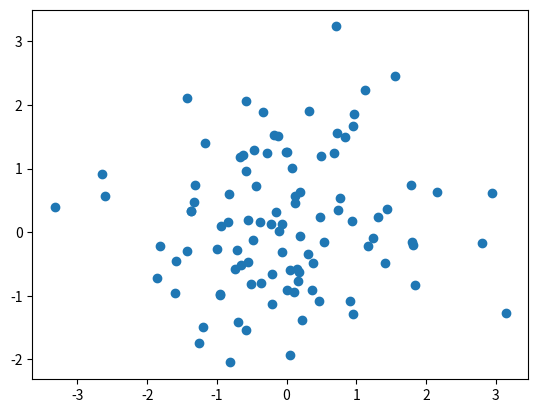

Python code for this plot: (Note: this script raises an exception after producing the figure.)
%matplotlib inline
from matplotlib import pyplot as plt
import numpy as np

plt.scatter(np.random.normal(size=100), np.random.normal(size=100))

def my_addition_function(x, y):
    return x + 2*y

def test_addition_function():
    assert my_addition_function(4, 6) == 10

test_addition_function()